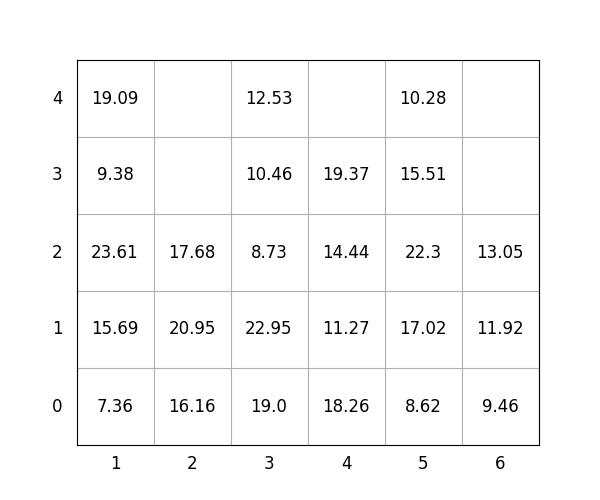

The file beside this chart, header and first rows:
idx, loc_x, loc_y, loc_z, weight, group, score, seq, reloc, size(ft)
1, 2, 0, 0, 16.16, 3, 316.2, 0, 1.0, 20
2, 1, 0, 0, 7.36, 2, 207.4, 0, 1.0, 20
3, 4, 0, 0, 18.26, 3, 318.3, 0, 1.0, 20
4, 1, 0, 1, 15.69, 1, 115.7, 0, 1.0, 20
5, 6, 0, 0, 9.46, 1, 109.5, 0, 0, 20
6, 6, 0, 1, 11.92, 3, 311.9, 0, 0, 20
7, 3, 0, 0, 19.0, 0, 19.0, 0, 1.0, 20
8, 1, 0, 2, 23.61, 1, 123.6, 1, 1.0, 20
9, 2, 0, 1, 20.95, 2, 220.9, 2, 1.0, 20
10, 3, 0, 1, 22.95, 0, 22.95, 3, 1.0, 20
11, 3, 0, 2, 8.73, 2, 208.7, 4, 1.0, 20
12, 3, 0, 3, 10.46, 1, 110.5, 5, 1.0, 20
13, 4, 0, 1, 11.27, 3, 311.3, 6, 1.0, 20
14, 6, 0, 2, 13.05, 3, 313.1, 7, 0, 20
15, 1, 0, 3, 9.38, 1, 109.4, 8, 1.0, 20
16, 3, 0, 4, 12.53, 1, 112.5, 9, 1.0, 20
17, 5, 0, 0, 8.62, 0, 8.62, 10, 1.0, 20
18, 4, 0, 2, 14.44, 3, 314.4, 11, 1.0, 20
19, 5, 0, 1, 17.02, 0, 17.02, 12, 1.0, 20
20, 4, 0, 3, 19.37, 2, 219.4, 13, 1.0, 20
21, 1, 0, 4, 19.09, 1, 119.1, 14, 1.0, 20
22, 5, 0, 2, 22.3, 1, 122.3, 15, 1.0, 20
23, 5, 0, 3, 15.51, 1, 115.5, 16, 1.0, 20
24, 5, 0, 4, 10.28, 3, 310.3, 17, 1.0, 20
25, 2, 0, 2, 17.68, 2, 217.7, 18, 1.0, 20
